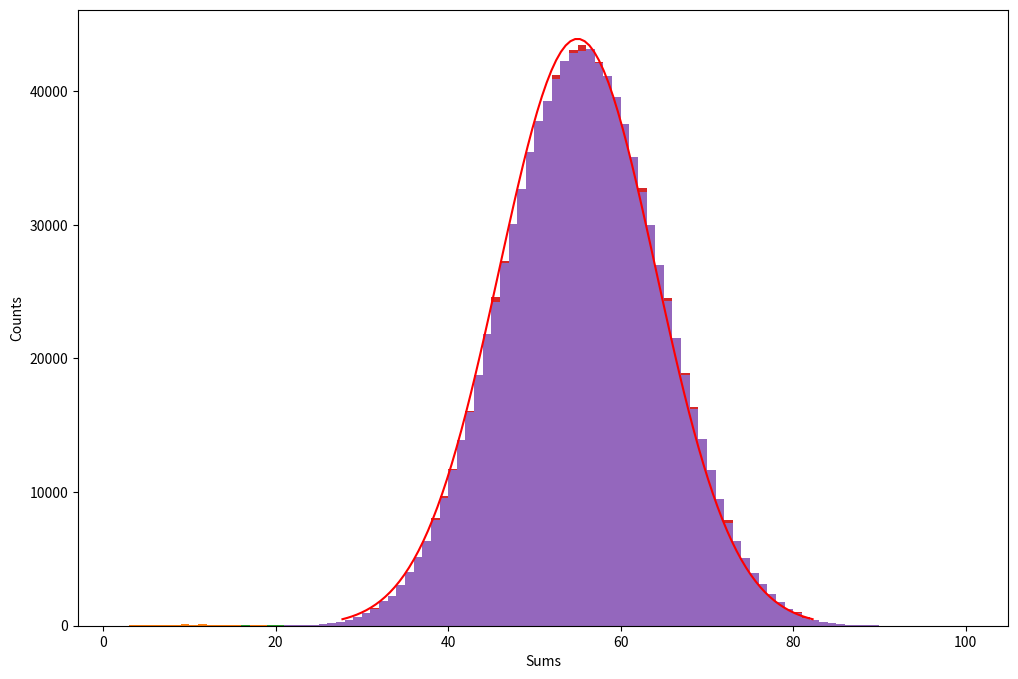

The script that saved this image:
%pip install matplotlib numpy scipy

import random as r
import matplotlib.pyplot as plt
import numpy as np
import scipy.stats as stats

plt.rcParams['figure.figsize'] = 12, 8

def clt(lotsOfTimes, numRand, save=False):
    sums = np.zeros(lotsOfTimes)
    bins = np.arange(numRand,10*numRand+1,1)

    for i in range(lotsOfTimes):
        for x in range(numRand):
            sums[i]+= r.randint(1,10)

    plt.hist(sums, bins=bins)
    plt.xlabel("Sums")
    plt.ylabel("Counts")
    if save: plt.savefig(str(numRand)+"var_"+str(lotsOfTimes))
    plt.show()

clt(100,2)

clt(1000,2)

clt(1000,5)

clt(1000000,10)

mu = 55
sigma = np.sqrt(82.5)

x = np.linspace(mu-3*sigma, mu+3*sigma, 100)
plt.plot(x, 1000000*stats.norm.pdf(x,mu,sigma) , 'r')

clt(1000000,10)